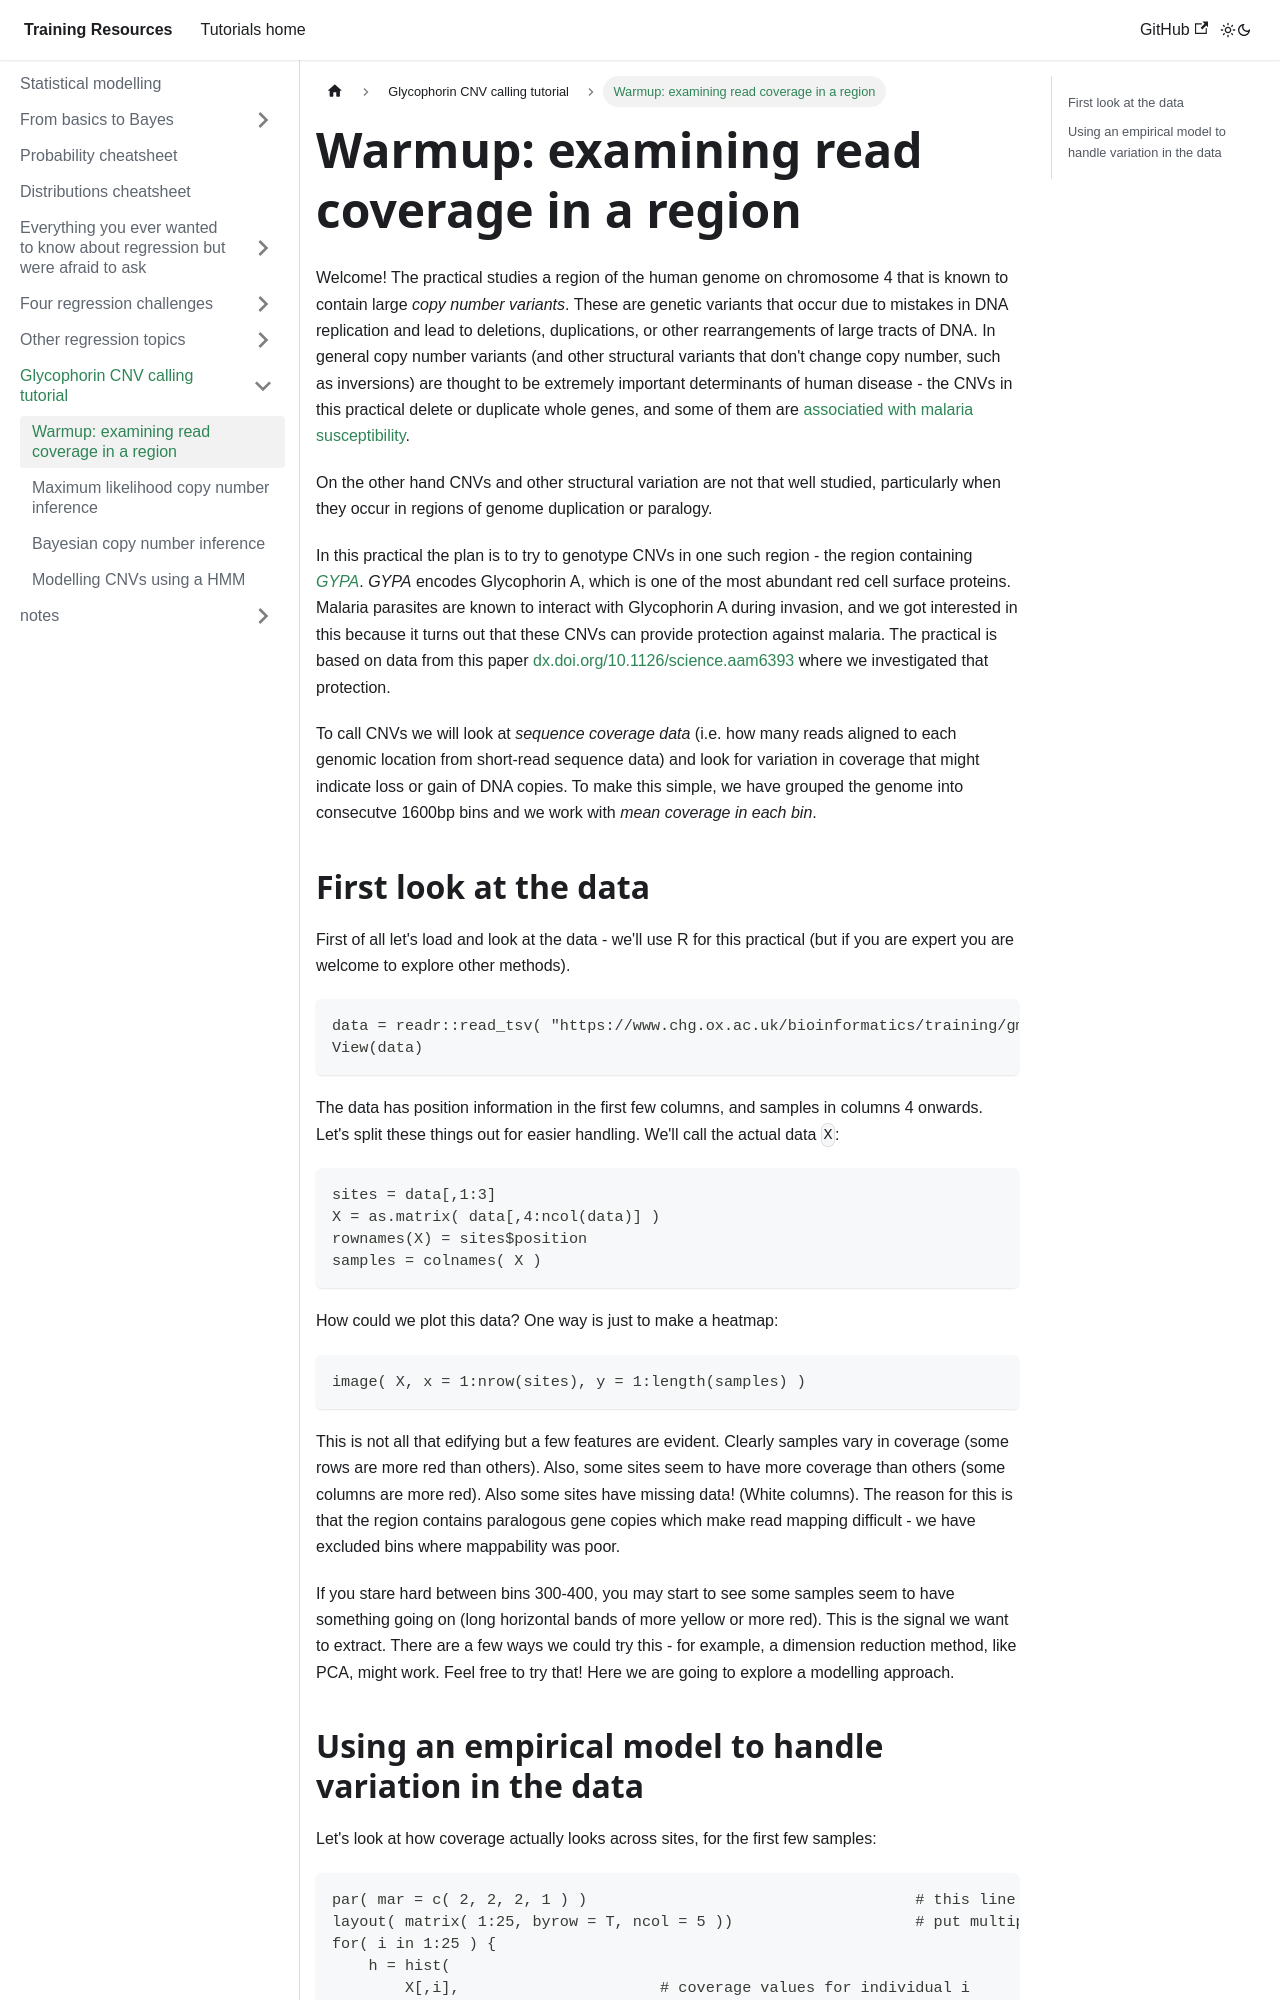

repository: chg-training/chg-training-resources · page: statistical_modelling/Hidden_markov_models/glycophorin_cnv_warmup/index.html · generator: docusaurus

---
sidebar_position: 1
---

# Warmup: examining read coverage in a region #

Welcome! The practical studies a region of the human genome on chromosome 4 that is known to
contain large *copy number variants*. These are genetic variants that occur due to mistakes in DNA
replication and lead to deletions, duplications, or other rearrangements of large tracts of DNA. In
general copy number variants (and other structural variants that don't change copy number, such as
inversions) are thought to be extremely important determinants of human disease - the CNVs in
this practical delete or duplicate whole genes, and some of them are 
[associatied with malaria susceptibility](https://dx.doi.org/10.1126/science.aam6393).

On the other hand CNVs and other structural variation are not that well studied, particularly when they
occur in regions of genome duplication or paralogy.

In this practical the plan is to try to genotype CNVs in one such region - the region containing
[*GYPA*](https://en.wikipedia.org/wiki/Glycophorin_A). *GYPA* encodes Glycophorin A, which is one
of the most abundant red cell surface proteins. Malaria parasites are known to interact with
Glycophorin A during invasion, and we got interested in this because it turns out that these CNVs
can provide protection against malaria. The practical is based on data from this paper
[dx.doi.org/10.1126/science.aam6393](https://dx.doi.org/10.1126/science.aam6393) where we investigated that protection.

To call CNVs we will look at *sequence coverage data* (i.e. how many reads aligned to each genomic
location from short-read sequence data) and look for variation in coverage that might indicate loss
or gain of DNA copies. To make this simple, we have grouped the genome into consecutve 1600bp bins
and we work with *mean coverage in each bin*.
